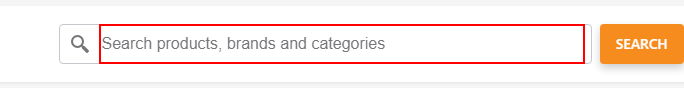
Workflow: jumiaSequence

Step 1: type [in_ProductName] into the text box

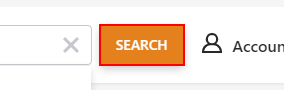
Step 2: click on the button 'Search'

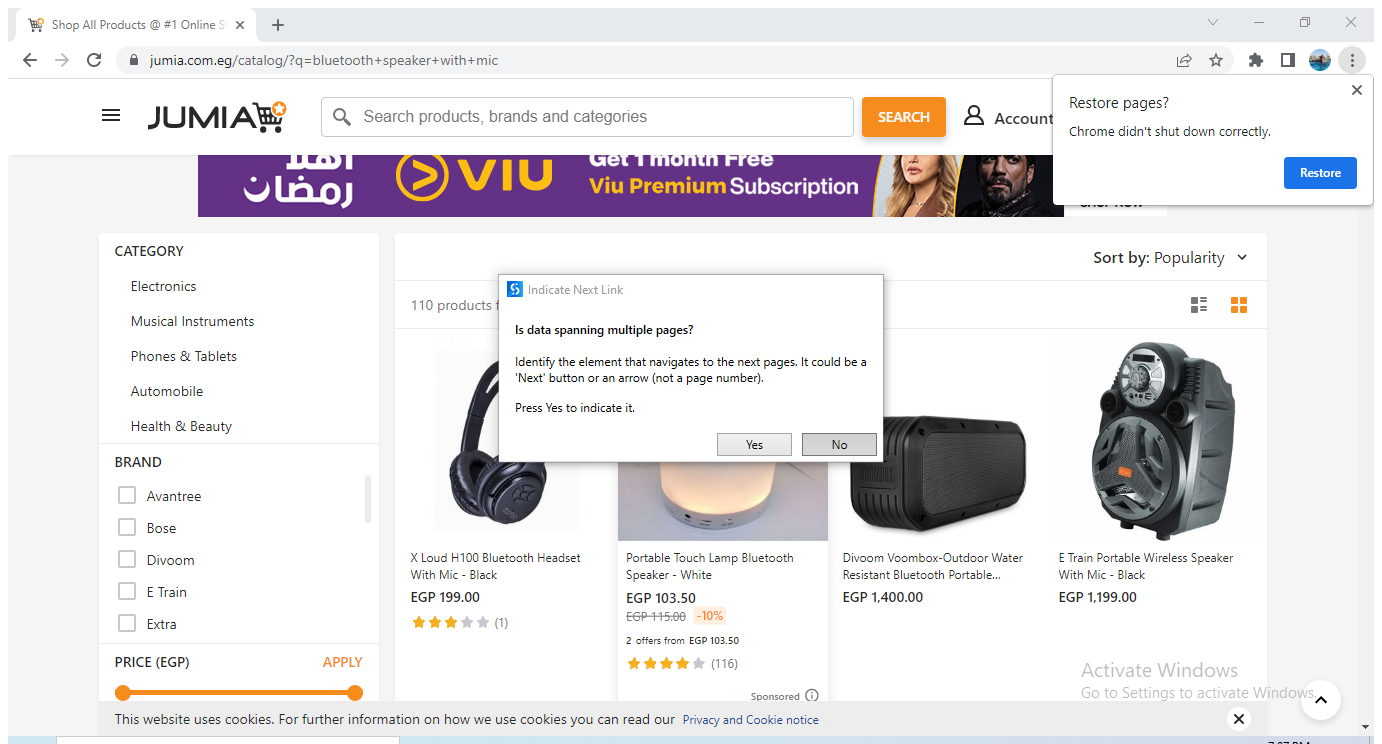
Step 3: Attach Browser 'ShopAllPr Page' in window 'Shop All Products @ #1 Online Store - Enjoy Online Shopping @ Best Prices - Jumia Egypt' (chrome.exe)

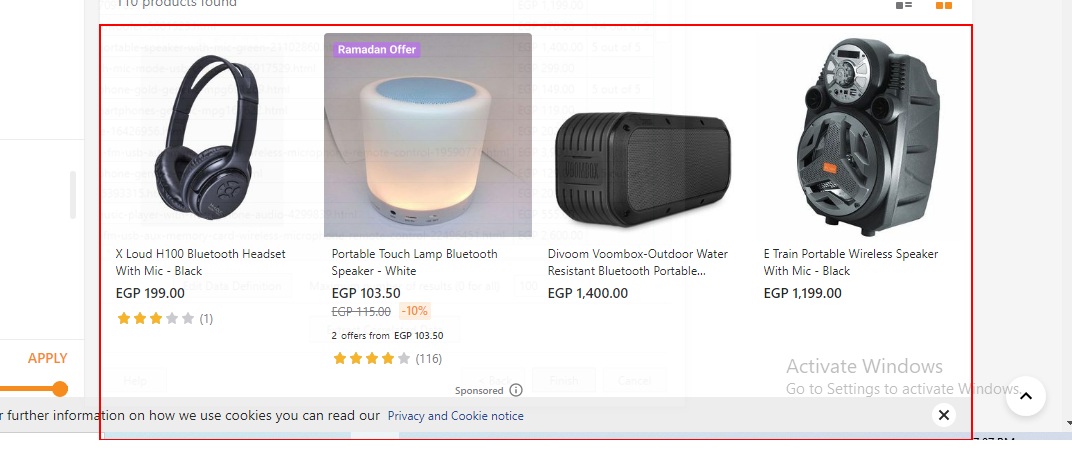
Step 4: get-text from the element

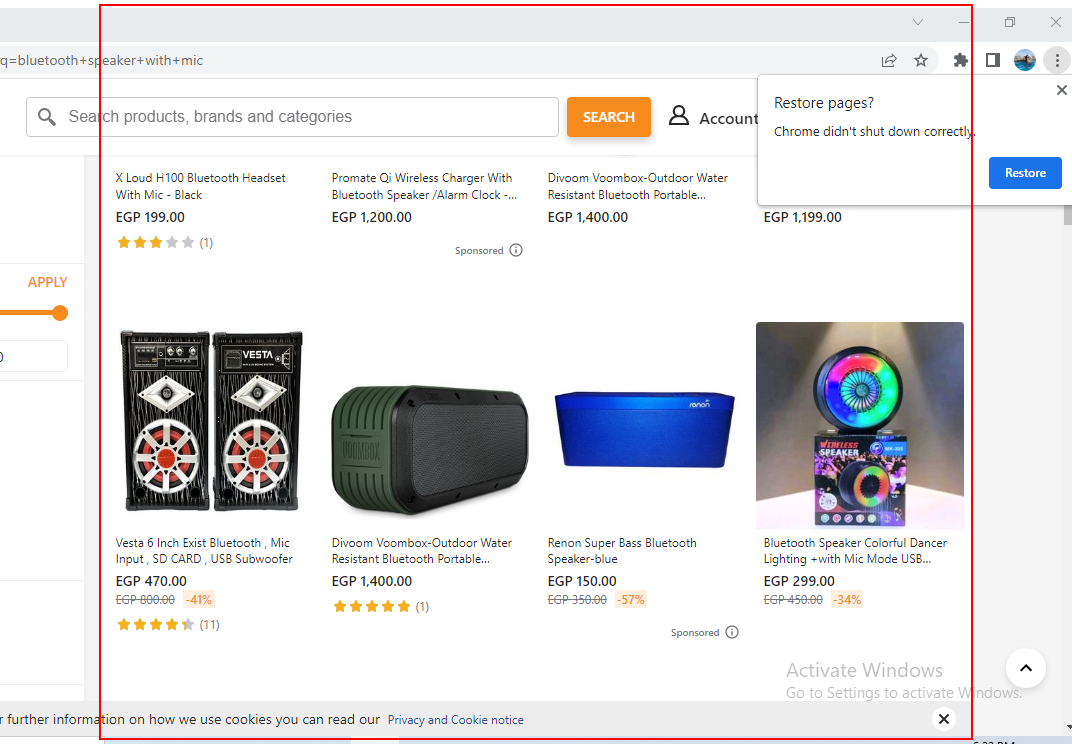
Step 5: get-text from the element